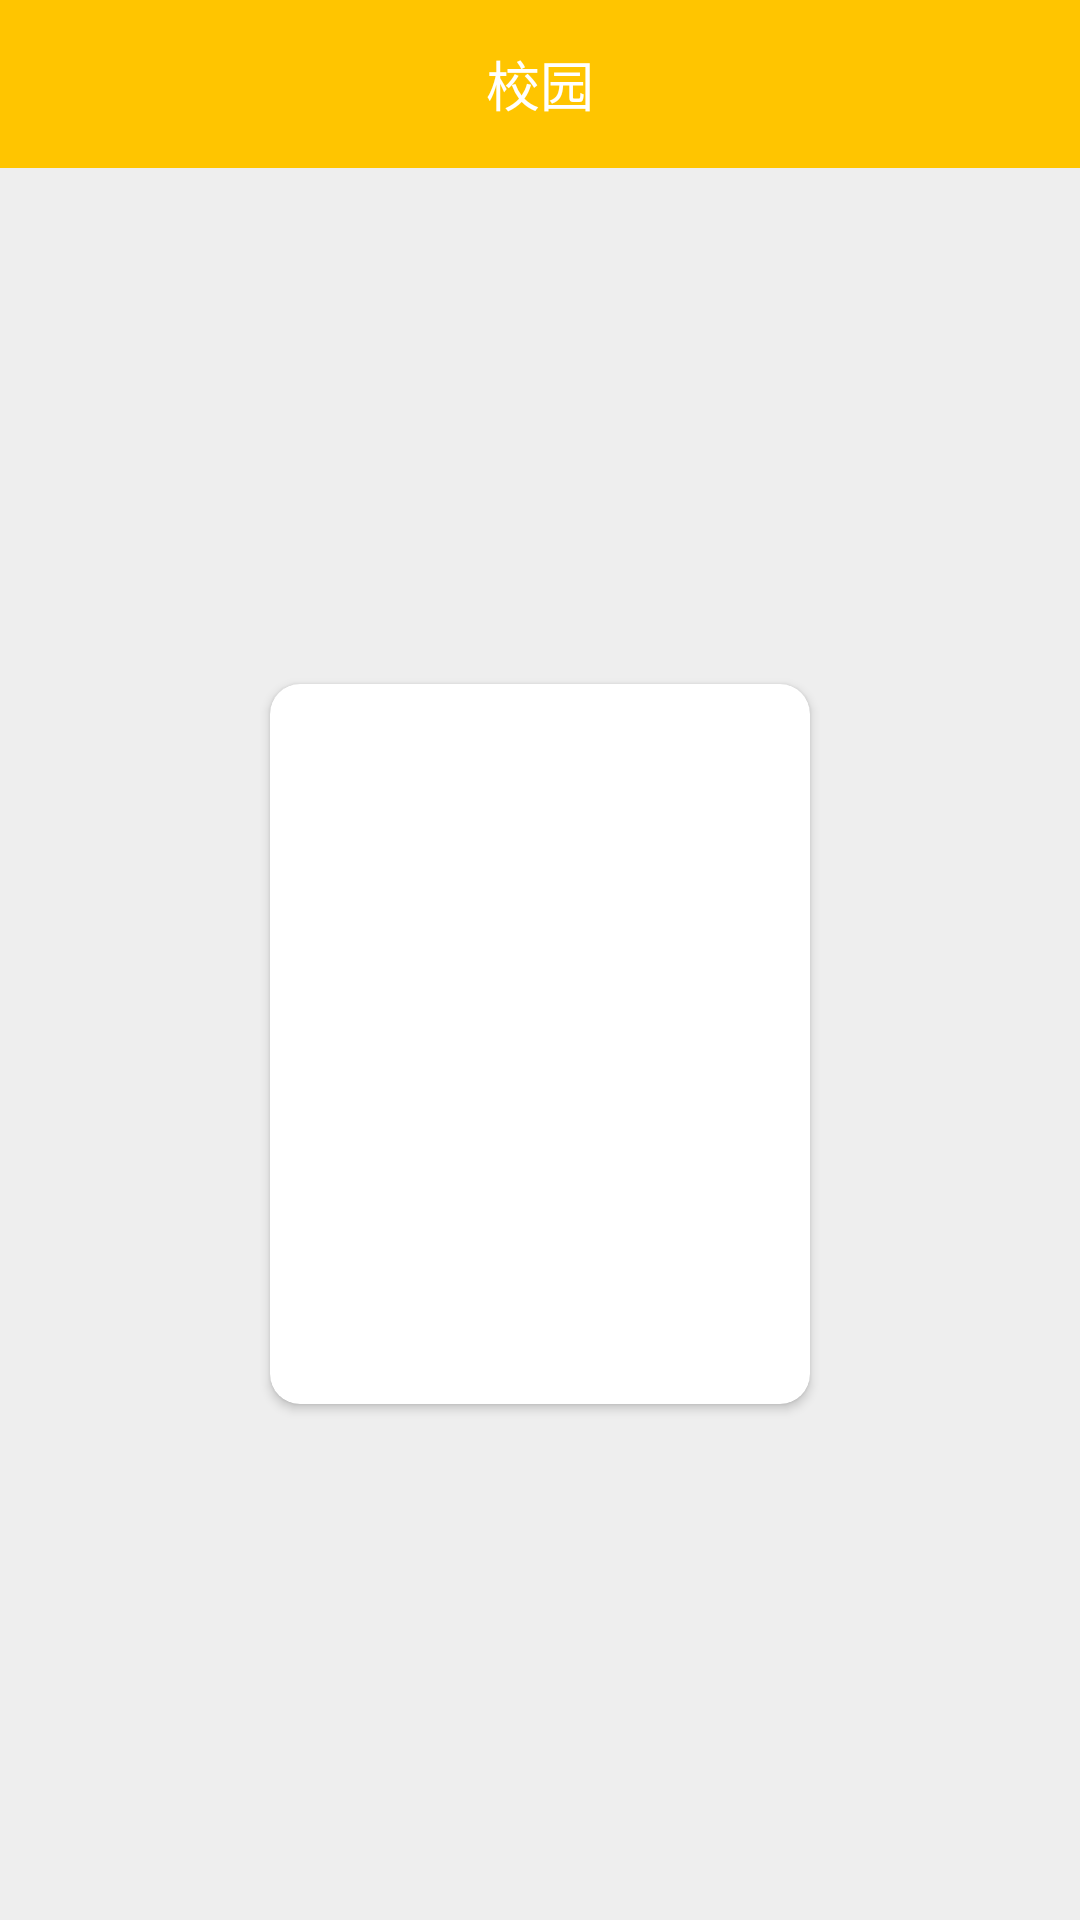

Android layout source for this screen:
<!-- AndroidManifest.xml: application theme AppTheme -->
<!-- res/layout/activity_class.xml -->
<?xml version="1.0" encoding="utf-8"?>
<LinearLayout
    xmlns:android="http://schemas.android.com/apk/res/android"
    xmlns:app="http://schemas.android.com/apk/res-auto"
    xmlns:tools="http://schemas.android.com/tools"
    android:layout_width="match_parent"
    android:layout_height="match_parent"
    android:background="@color/main_bg_color"
    android:orientation="vertical">

    <RelativeLayout
        android:layout_width="match_parent"
        android:layout_height="56dp"
        android:background="@color/colorAccent">

        <ImageView
            android:id="@+id/iv_back_feed_back_activity"
            android:layout_width="40dp"
            android:layout_height="40dp"
            android:layout_centerVertical="true"
            android:layout_marginLeft="16dp"
            android:padding="@dimen/dp5"
            android:src="@drawable/icon_left_back"/>

        <TextView
            android:id="@+id/tv_title"
            android:layout_width="wrap_content"
            android:layout_height="wrap_content"
            android:layout_centerInParent="true"
            android:text="校园"
            android:textColor="@color/white"
            android:textSize="18sp"/>

    </RelativeLayout>

    <RelativeLayout
        android:layout_width="match_parent"
        android:layout_height="match_parent">

        <android.support.v7.widget.CardView
            android:layout_width="180dp"
            android:layout_height="240dp"
            android:layout_centerInParent="true"
            app:cardCornerRadius="@dimen/dp10">

            <ImageView
                android:id="@+id/iv_class"
                android:layout_width="match_parent"
                android:layout_height="match_parent"
                android:layout_gravity="center"
                android:padding="@dimen/dp10"/>


        </android.support.v7.widget.CardView>

    </RelativeLayout>


</LinearLayout>
<!-- resources referenced by this layout -->
<resources>
  <color name="colorAccent">#ffc500</color>
  <color name="main_bg_color">#EEEEEE</color>
  <color name="white">#FFFFFF</color>
  <dimen name="dp10">10dp</dimen>
  <dimen name="dp5">5dp</dimen>
  <style name="AppTheme" parent="Theme.AppCompat.Light.NoActionBar">
          <item name="android:statusBarColor">#cccccc</item>
      </style>
</resources>
